Image classification data set "dataset" (akifsari-dev/derin_ogrenme on GitHub). Class labels (4): address, company, date, total.

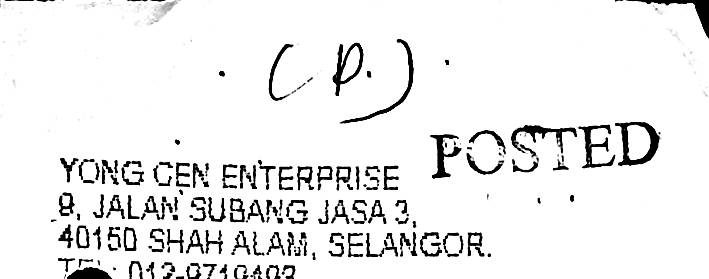
Label: company

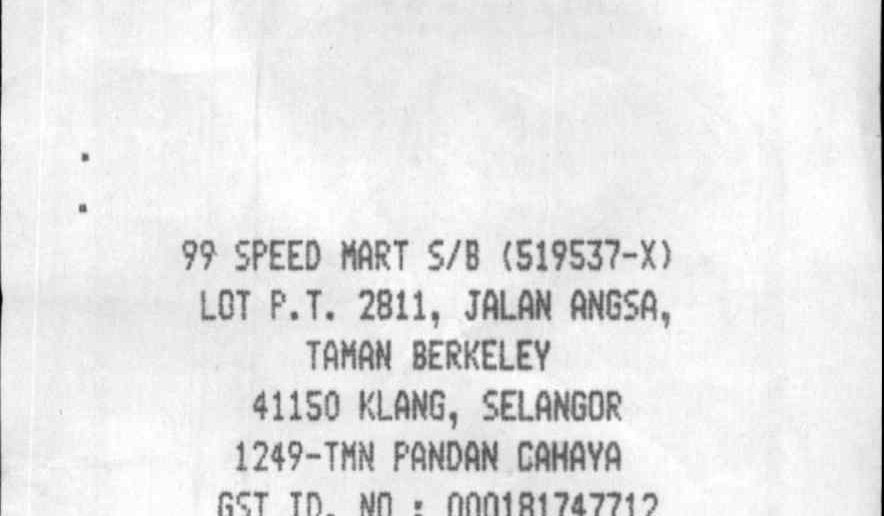
Label: address

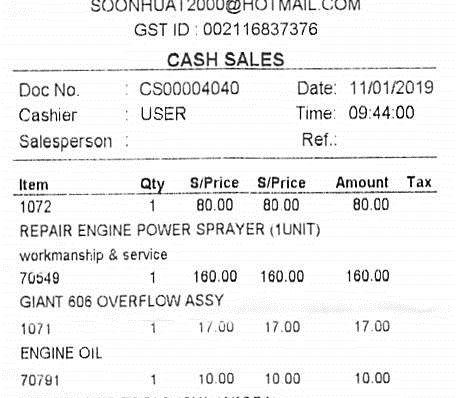
Label: date

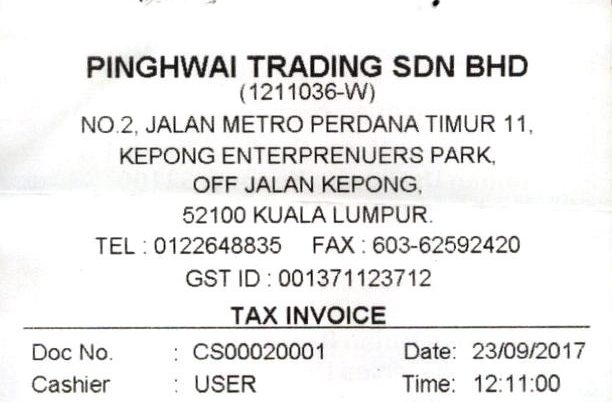
Label: address

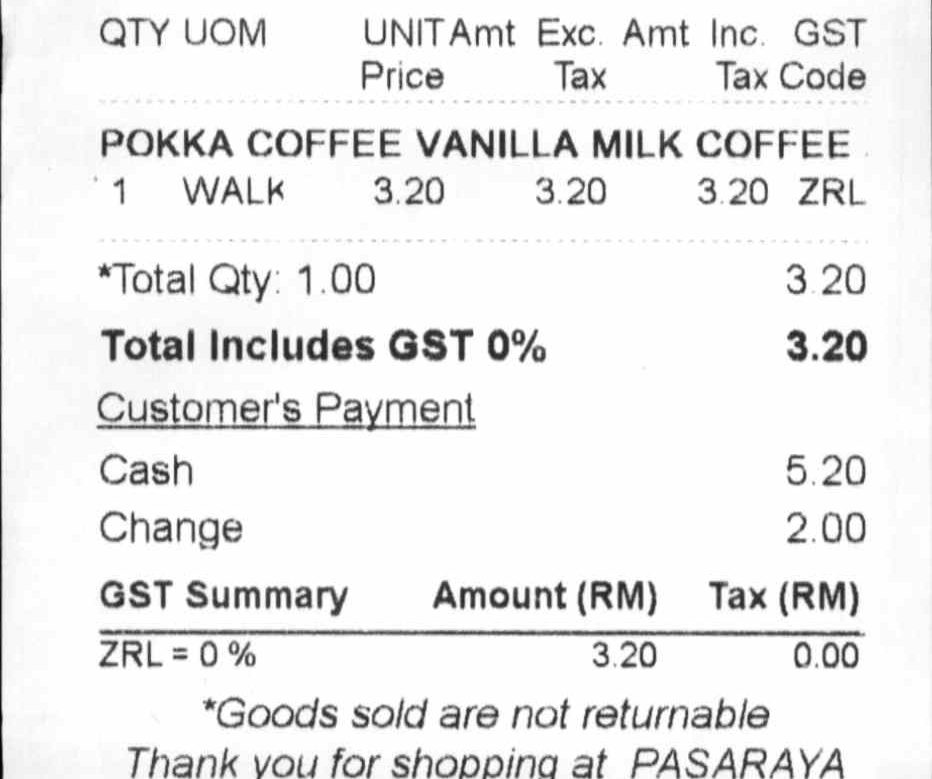
Label: total

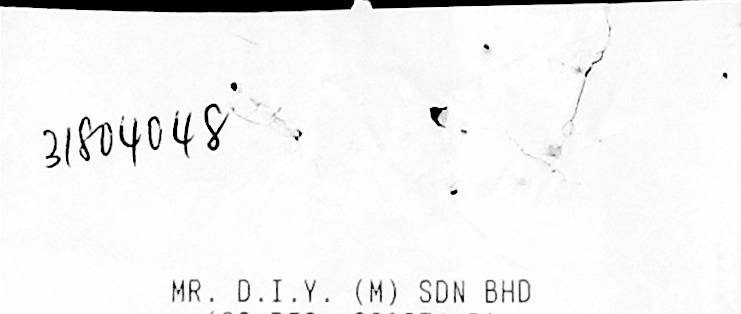
Label: company
